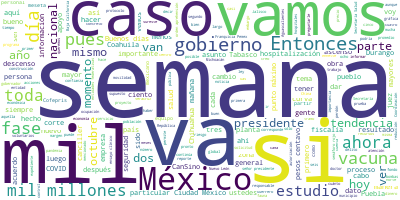

The data file committed next to this chart (first rows):
Participante, Texto, Sentimiento, Palabras, Dia, Mes, Anio
PRESIDENTE ANDRES MANUEL LOPEZ OBRADOR, Buenos días., 0.9384, 2, 03, 11, 2020
PRESIDENTE ANDRES MANUEL LOPEZ OBRADOR, Bueno, pues el día de hoy vamos a reunir…, 0.06678, 44, 03, 11, 2020
PRESIDENTE ANDRES MANUEL LOPEZ OBRADOR, Vamos también a informar sobre las inund…, 0.3126, 61, 03, 11, 2020
PRESIDENTE ANDRES MANUEL LOPEZ OBRADOR, Entonces, vamos a comenzar, si les parec…, 0.1439, 10, 03, 11, 2020
RICARDO SHEFFIELD PADILLA, Buenos días, señor presidente; buenos dí…, 0.8469, 12, 03, 11, 2020
RICARDO SHEFFIELD PADILLA, Quién es quién en los precios de los com…, 0.0266, 66, 03, 11, 2020
RICARDO SHEFFIELD PADILLA, Para la Premium, el más alto, Combustibl…, 0.004744, 67, 03, 11, 2020
RICARDO SHEFFIELD PADILLA, Para el diésel, Mobil la más cara, en Sa…, 0.04022, 56, 03, 11, 2020
RICARDO SHEFFIELD PADILLA, Las tres marcas con los precios en prome…, 0.4425, 40, 03, 11, 2020
RICARDO SHEFFIELD PADILLA, Con corte el 30 de octubre, la mexicana …, 0.03207, 41, 03, 11, 2020
RICARDO SHEFFIELD PADILLA, En acciones de verificación que se reali…, 0.56, 31, 03, 11, 2020
RICARDO SHEFFIELD PADILLA, Hubo tres gasolineras que no se dejaron …, 0.001121, 56, 03, 11, 2020
RICARDO SHEFFIELD PADILLA, Hubo varias gasolineras que ni siquiera …, 0.004321, 75, 03, 11, 2020
RICARDO SHEFFIELD PADILLA, Encontramos e inmovilizamos 12 bombas en…, 0.04523, 16, 03, 11, 2020
RICARDO SHEFFIELD PADILLA, Para la gasolina regular en la app, sin …, 0.002543, 47, 03, 11, 2020
RICARDO SHEFFIELD PADILLA, La más económica para la Premium, 15.86,…, 0.01043, 20, 03, 11, 2020
RICARDO SHEFFIELD PADILLA, Las más caras, 21.99 Franquicia Pemex, G…, 0.0004921, 37, 03, 11, 2020
RICARDO SHEFFIELD PADILLA, Las más caras, Franquicia Pemex, en Talp…, 0.5097, 34, 03, 11, 2020
RICARDO SHEFFIELD PADILLA, Quién es quién en los precios del gas LP…, 0.007336, 60, 03, 11, 2020
RICARDO SHEFFIELD PADILLA, Gas Exprés Nieto de México, que ya tenid…, 0.005504, 65, 03, 11, 2020
RICARDO SHEFFIELD PADILLA, Estabilidad en los precios del gas en lo…, 0.0809, 50, 03, 11, 2020
RICARDO SHEFFIELD PADILLA, El próximo lunes 9 de noviembre. Recuerd…, 0.4553, 22, 03, 11, 2020
RICARDO SHEFFIELD PADILLA, Muchas gracias., 0.5002, 2, 03, 11, 2020
PRESIDENTE ANDRES MANUEL LOPEZ OBRADOR, Con los videos., 0.4759, 3, 03, 11, 2020
PREGUNTA, La Secretaría de la Defensa Nacional inf…, 0.1618, 23, 03, 11, 2020
PREGUNTA, En la terminal de pasajeros se continúa …, 0.04404, 40, 03, 11, 2020
PREGUNTA, En la pista norte y central, plataforma …, 0.4295, 36, 03, 11, 2020
PREGUNTA, En el eje troncal de circulación y obras…, 0.4052, 43, 03, 11, 2020
PREGUNTA, En la vialidad y barda perimetral se efe…, 0.7392, 28, 03, 11, 2020
PREGUNTA, En la interconexión vial tramo caseta Tu…, 0.3294, 35, 03, 11, 2020
PREGUNTA, En las redes eléctricas, voz y datos se …, 0.1072, 21, 03, 11, 2020
PREGUNTA, A la fecha se han generado 50 mil 489 em…, 0.05045, 16, 03, 11, 2020
PREGUNTA, Gobierno de México., 0.5413, 3, 03, 11, 2020
ROCIO NAHLE GARCIA, Viernes 30 de octubre, estamos haciendo …, 0.0035, 15, 03, 11, 2020
PREGUNTA, Continúa el avance de la obra de constru…, 0.1112, 14, 03, 11, 2020
PREGUNTA, Esta semana se inició el montaje de obra…, 0.04191, 39, 03, 11, 2020
PREGUNTA, Se continúa trabajando en la colocación …, 0.02541, 35, 03, 11, 2020
PREGUNTA, En los edificios administrativos, se con…, 0.8384, 12, 03, 11, 2020
PREGUNTA, Con respecto a la fase de cimentación e …, 0.1305, 25, 03, 11, 2020
PREGUNTA, Estas plantas llevan a cabo la construcc…, 0.2858, 25, 03, 11, 2020
PREGUNTA, En el área de almacenamiento se concluyó…, 0.4196, 64, 03, 11, 2020
PREGUNTA, Continúan los trabajos de fabricación de…, 0.03019, 35, 03, 11, 2020
PREGUNTA, En el área de cogeneración de electricid…, 0.3244, 19, 03, 11, 2020
PREGUNTA, En materia de sustentabilidad, continúa …, 0.905, 19, 03, 11, 2020
VOZ DE MUJER, Tren Maya, reporte de avances. Semana 11…, 0.08139, 9, 03, 11, 2020
VOZ DE MUJER, En el tramo 1, entre otras actividades, …, 0.3553, 23, 03, 11, 2020
VOZ DE MUJER, En el tramo 2 la producción de durmiente…, 0.4629, 13, 03, 11, 2020
VOZ DE MUJER, En el tramo 3 continuamos con las activi…, 0.7494, 15, 03, 11, 2020
VOZ DE MUJER, Y el tramo 4 se continúa con estudios di…, 0.5656, 17, 03, 11, 2020
VOZ DE MUJER, Desde hace 50 años el sureste del país h…, 0.9525, 39, 03, 11, 2020
VOZ DE MUJER, Para remediar las acciones del pasado y …, 0.0541, 53, 03, 11, 2020
VOZ DE MUJER, Adicionalmente, implementamos una estrat…, 0.09348, 22, 03, 11, 2020
VOZ DE MUJER, Generamos programas de protección, resca…, 0.2585, 23, 03, 11, 2020
VOZ DE MUJER, Trabajamos de la mano con más de 100 esp…, 0.2317, 48, 03, 11, 2020
VOZ DE MUJER, El Tren Maya evitará el impacto negativo…, 0.6853, 17, 03, 11, 2020
VOZ DE MUJER, El Tren Maya avanza., 0.7574, 4, 03, 11, 2020
PREGUNTA, Gobierno de México., 0.5413, 3, 03, 11, 2020
PREGUNTA, Tren Interurbano México-Toluca, reporte …, 0.05033, 5, 03, 11, 2020
PREGUNTA, Tramo 1, 36 kilómetros. Avance a la fech…, 0.3148, 11, 03, 11, 2020
PREGUNTA, Obras inducidas. Debido a la interferenc…, 0.5917, 41, 03, 11, 2020
... 388 more rows
